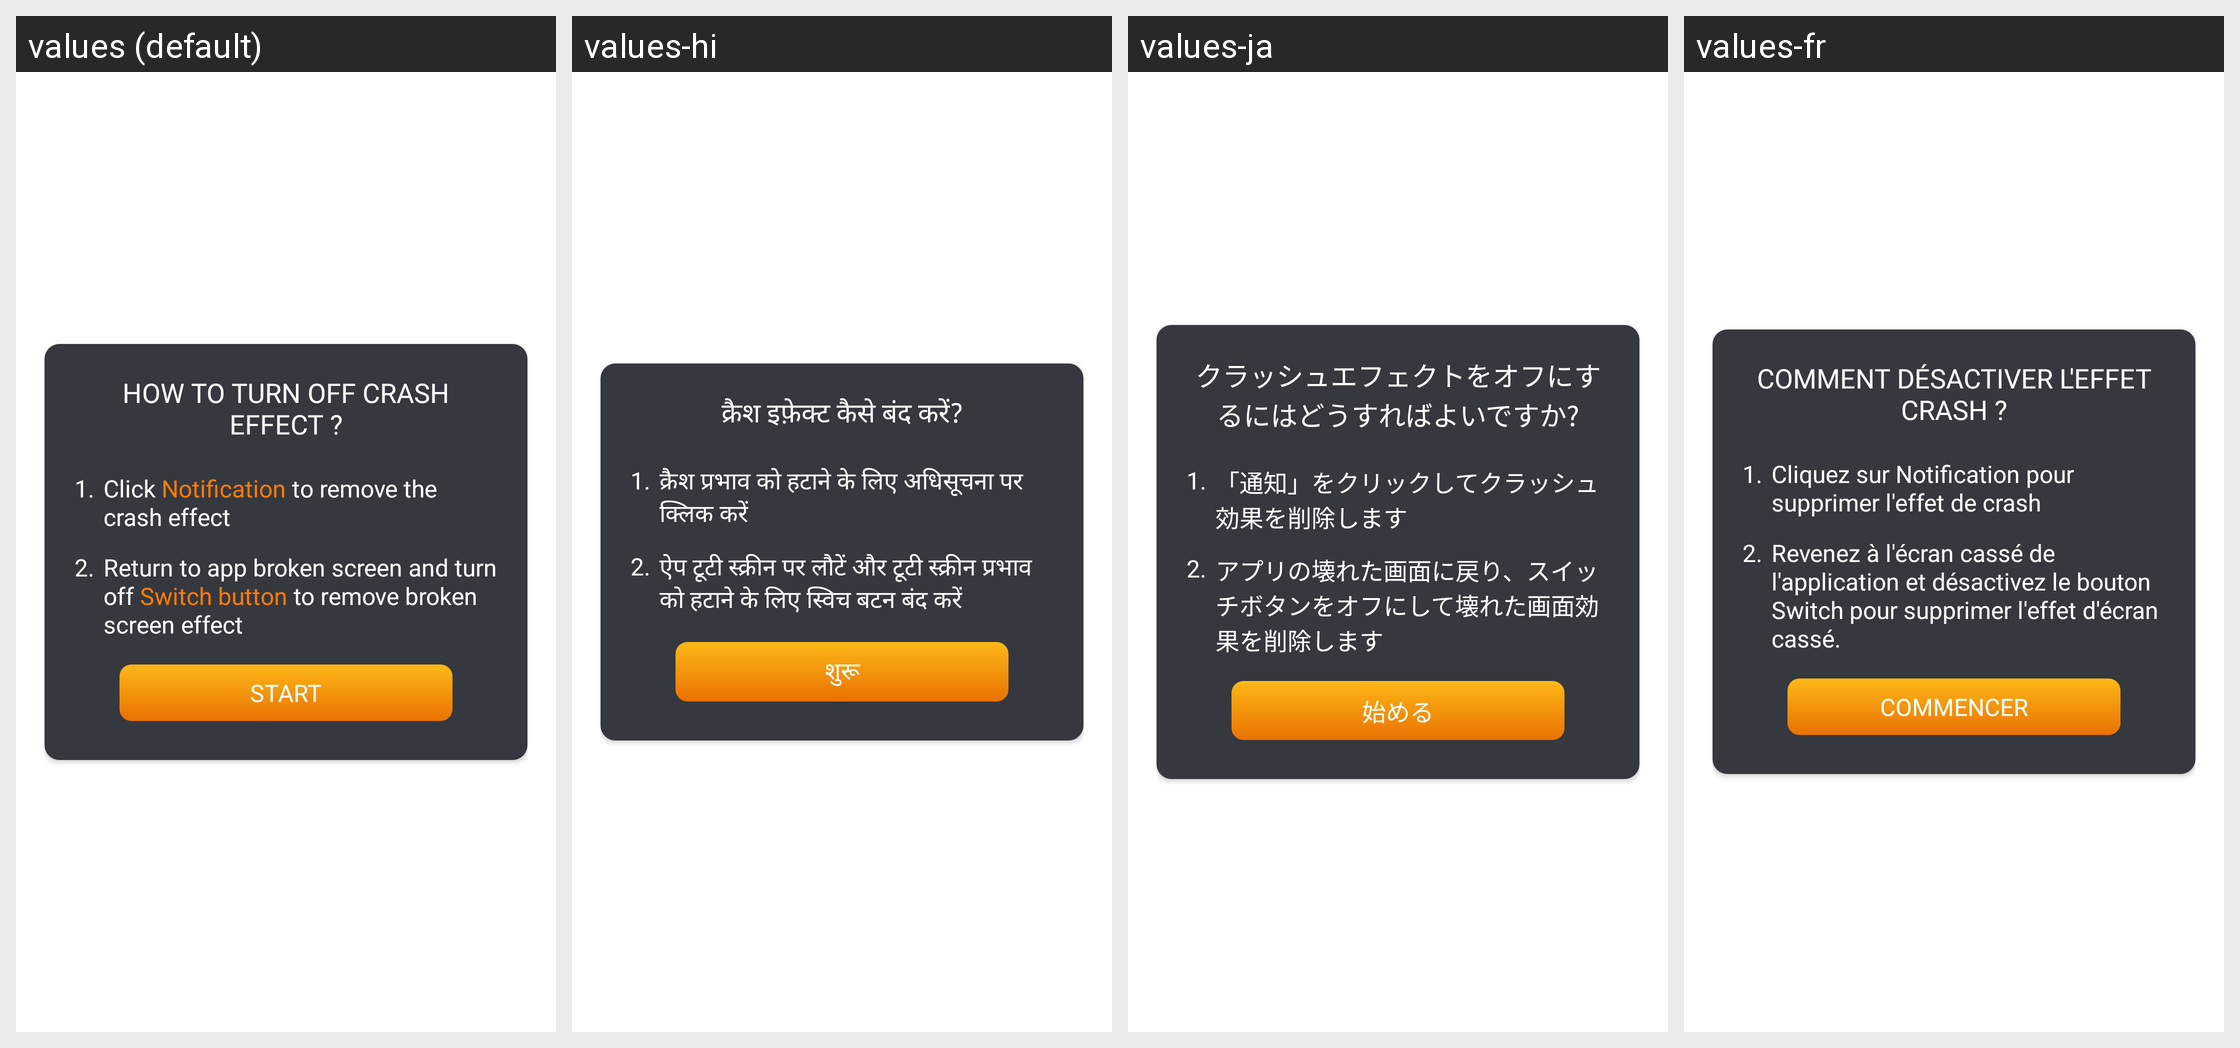

The same Android screen rendered under several of its app's locales, left to right. List the strings drawn on it with the default value and each locale's translation.
Android screen res/layout/dialog_how_to_turn_off.xml rendered under 4 locales, left to right: values (default), values-hi, values-ja, values-fr. Device: Nexus 5 (rendered at 1080×1920; each locale shown at half size, 540×960, under a caption strip naming it); theme Theme.BrokenGlass.
Other locales in the repository, not shown: values-de, values-en, values-in, values-it, values-ko, values-nl, values-pt, values-tr, values-vi, values-zh.
Strings drawn on this screen, with the default value and each locale's value (text and hints the layout hard-codes, and strings that could not be matched under every locale, appear in the picture but are not listed):

how_to_turn_off_crash_effect
  values: HOW TO TURN OFF CRASH EFFECT ?
  values-hi: क्रैश इफ़ेक्ट कैसे बंद करें?
  values-ja: クラッシュエフェクトをオフにするにはどうすればよいですか?
  values-fr: COMMENT DÉSACTIVER L'EFFET CRASH ?

click_notification_to_remove_the_crash_effect
  values: Click Notification to remove the crash effect
  values-hi: क्रैश प्रभाव को हटाने के लिए अधिसूचना पर क्लिक करें
  values-ja: 「通知」をクリックしてクラッシュ効果を削除します
  values-fr: Cliquez sur Notification pour supprimer l'effet de crash

return_to_app_broken_screen
  values: Return to app broken screen and turn off Switch button to remove broken screen effect
  values-hi: ऐप टूटी स्क्रीन पर लौटें और टूटी स्क्रीन प्रभाव को हटाने के लिए स्विच बटन बंद करें
  values-ja: アプリの壊れた画面に戻り、スイッチボタンをオフにして壊れた画面効果を削除します
  values-fr: Revenez à l'écran cassé de l'application et désactivez le bouton Switch pour supprimer l'effet d'écran cassé.

start
  values: START
  values-hi: शुरू
  values-ja: 始める
  values-fr: COMMENCER
